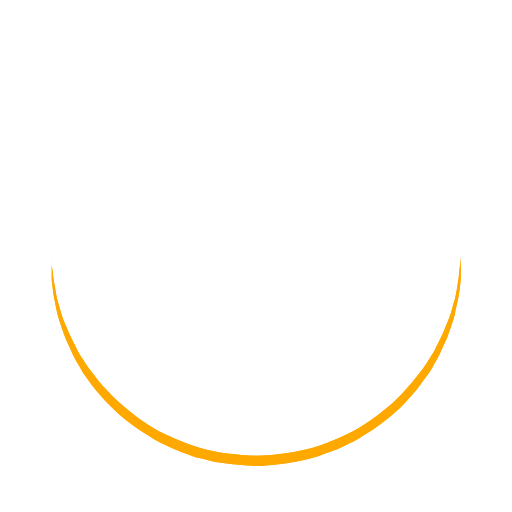
t = 0.00 s
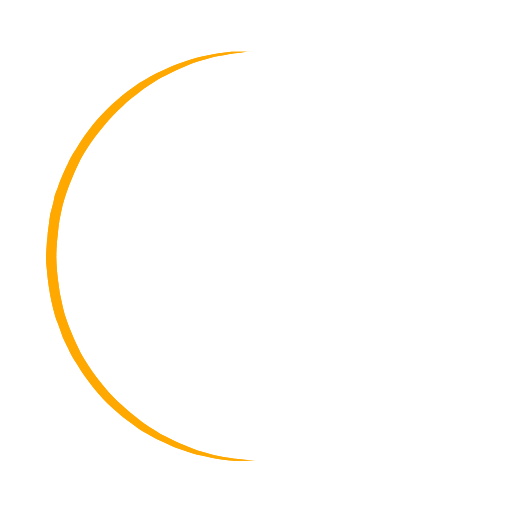
t = 0.25 s
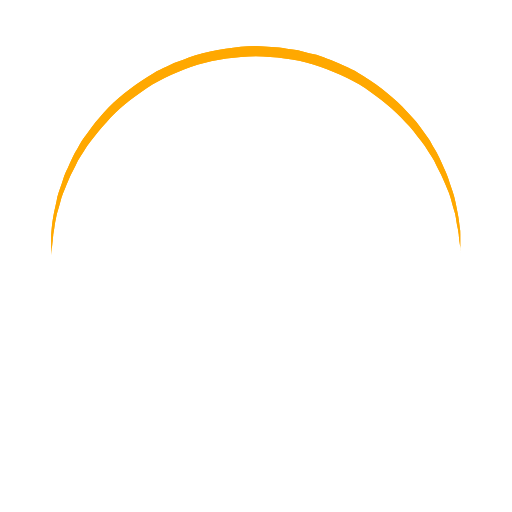
t = 0.50 s
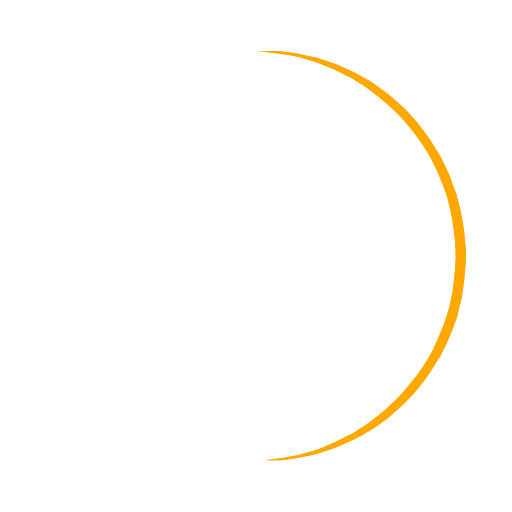
t = 0.75 s

The animated SVG that drew these frames (rendered in a browser with its animation timeline set to each time). Animation: 1 SMIL element (animateTransform=1); one cycle of 1.00 s, repeats indefinitely.

<?xml version="1.0" encoding="utf-8"?><svg width='128px' height='128px' xmlns="http://www.w3.org/2000/svg" viewBox="0 0 100 100" preserveAspectRatio="xMidYMid" class="uil-ring"><rect x="0" y="0" width="100" height="100" fill="none" class="bk"></rect><defs><filter id="uil-ring-shadow" x="-100%" y="-100%" width="300%" height="300%"><feOffset result="offOut" in="SourceGraphic" dx="0" dy="0"></feOffset><feGaussianBlur result="blurOut" in="offOut" stdDeviation="0"></feGaussianBlur><feBlend in="SourceGraphic" in2="blurOut" mode="normal"></feBlend></filter></defs><path d="M10,50c0,0,0,0.5,0.1,1.4c0,0.5,0.1,1,0.2,1.7c0,0.3,0.1,0.7,0.1,1.1c0.1,0.4,0.1,0.8,0.2,1.2c0.2,0.8,0.3,1.8,0.5,2.8 c0.3,1,0.6,2.1,0.9,3.2c0.3,1.1,0.9,2.3,1.4,3.5c0.5,1.2,1.2,2.4,1.8,3.7c0.3,0.6,0.8,1.2,1.2,1.9c0.4,0.6,0.8,1.3,1.3,1.9 c1,1.2,1.9,2.6,3.1,3.7c2.2,2.5,5,4.7,7.9,6.7c3,2,6.5,3.4,10.1,4.6c3.6,1.1,7.5,1.5,11.2,1.6c4-0.1,7.7-0.6,11.3-1.6 c3.6-1.2,7-2.6,10-4.6c3-2,5.8-4.2,7.9-6.7c1.2-1.2,2.1-2.5,3.1-3.7c0.5-0.6,0.9-1.3,1.3-1.9c0.4-0.6,0.8-1.3,1.2-1.9 c0.6-1.3,1.3-2.5,1.8-3.7c0.5-1.2,1-2.4,1.4-3.5c0.3-1.1,0.6-2.2,0.9-3.2c0.2-1,0.4-1.9,0.5-2.8c0.1-0.4,0.1-0.8,0.2-1.2 c0-0.4,0.1-0.7,0.1-1.1c0.1-0.7,0.1-1.2,0.2-1.7C90,50.5,90,50,90,50s0,0.5,0,1.4c0,0.5,0,1,0,1.7c0,0.3,0,0.7,0,1.1 c0,0.4-0.1,0.8-0.1,1.2c-0.1,0.9-0.2,1.8-0.4,2.8c-0.2,1-0.5,2.1-0.7,3.3c-0.3,1.2-0.8,2.4-1.2,3.7c-0.2,0.7-0.5,1.3-0.8,1.9 c-0.3,0.7-0.6,1.3-0.9,2c-0.3,0.7-0.7,1.3-1.1,2c-0.4,0.7-0.7,1.4-1.2,2c-1,1.3-1.9,2.7-3.1,4c-2.2,2.7-5,5-8.1,7.1 c-0.8,0.5-1.6,1-2.4,1.5c-0.8,0.5-1.7,0.9-2.6,1.3L66,87.7l-1.4,0.5c-0.9,0.3-1.8,0.7-2.8,1c-3.8,1.1-7.9,1.7-11.8,1.8L47,90.8 c-1,0-2-0.2-3-0.3l-1.5-0.2l-0.7-0.1L41.1,90c-1-0.3-1.9-0.5-2.9-0.7c-0.9-0.3-1.9-0.7-2.8-1L34,87.7l-1.3-0.6 c-0.9-0.4-1.8-0.8-2.6-1.3c-0.8-0.5-1.6-1-2.4-1.5c-3.1-2.1-5.9-4.5-8.1-7.1c-1.2-1.2-2.1-2.7-3.1-4c-0.5-0.6-0.8-1.4-1.2-2 c-0.4-0.7-0.8-1.3-1.1-2c-0.3-0.7-0.6-1.3-0.9-2c-0.3-0.7-0.6-1.3-0.8-1.9c-0.4-1.3-0.9-2.5-1.2-3.7c-0.3-1.2-0.5-2.3-0.7-3.3 c-0.2-1-0.3-2-0.4-2.8c-0.1-0.4-0.1-0.8-0.1-1.2c0-0.4,0-0.7,0-1.1c0-0.7,0-1.2,0-1.7C10,50.5,10,50,10,50z" fill="#ffa800" filter="url(#uil-ring-shadow)"><animateTransform attributeName="transform" type="rotate" from="0 50 50" to="360 50 50" repeatCount="indefinite" dur="1s"></animateTransform></path></svg>